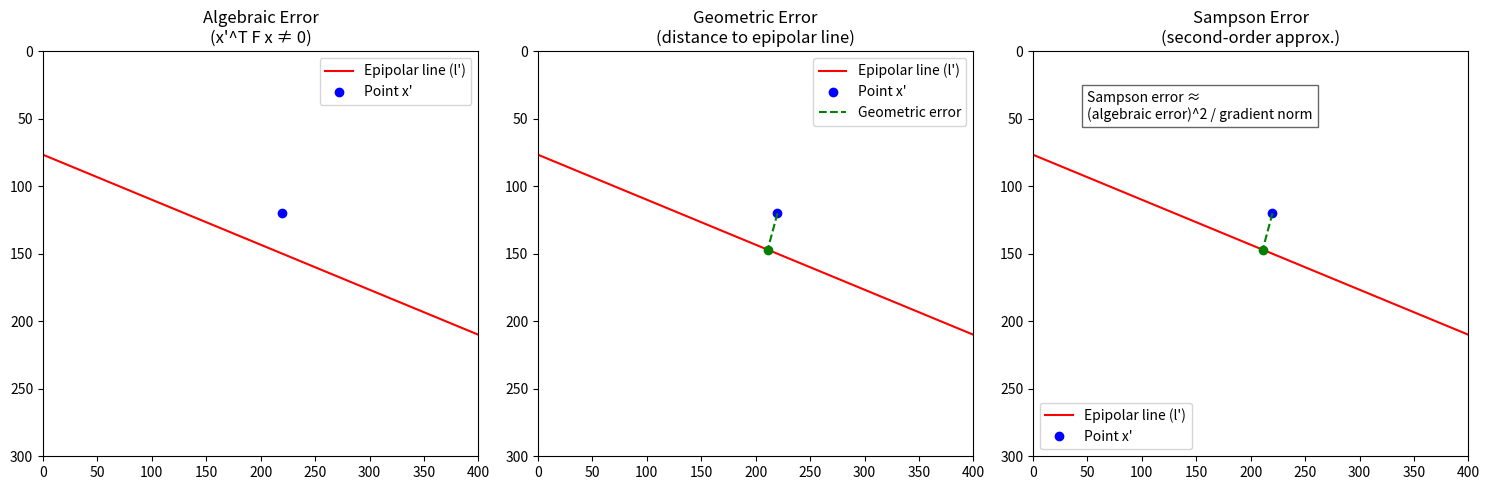

Generate this figure with matplotlib:
import matplotlib.pyplot as plt
import numpy as np

def plot_epipolar_error():
    fig, axes = plt.subplots(1, 3, figsize=(15, 5))

    # 假设图像坐标系大小
    img_w, img_h = 400, 300
    
    # 原始匹配点 (x, y)
    x = np.array([200, 150])
    x_prime = np.array([220, 120])

    # 假设的基础矩阵 F （简单模拟）
    F = np.array([[0, -0.001, 0.1],
                  [0.001, 0, -0.05],
                  [-0.1, 0.05, 1]])

    # 扩展为齐次坐标
    X = np.array([x[0], x[1], 1])
    Xp = np.array([x_prime[0], x_prime[1], 1])

    # 对极线 l' = F x
    l_prime = F @ X  
    # 对极线 l = F^T x'
    l = F.T @ Xp  

    def line_points(l, w=img_w):
        # l = (a, b, c)
        a, b, c = l
        if abs(b) > 1e-6:
            xs = np.array([0, w])
            ys = -(a*xs + c)/b
        else:
            xs = -c/a * np.ones(2)
            ys = np.array([0, img_h])
        return xs, ys

    # --------- 图1: 代数误差 ---------
    ax = axes[0]
    xs, ys = line_points(l_prime)
    ax.plot(xs, ys, 'r-', label="Epipolar line (l')")
    ax.plot(x_prime[0], x_prime[1], 'bo', label="Point x'")
    ax.set_xlim(0, img_w)
    ax.set_ylim(img_h, 0)
    ax.set_title("Algebraic Error\n(x'^T F x ≠ 0)")
    ax.legend()

    # --------- 图2: 几何误差 (点到对极线的距离) ---------
    ax = axes[1]
    xs, ys = line_points(l_prime)
    ax.plot(xs, ys, 'r-', label="Epipolar line (l')")
    ax.plot(x_prime[0], x_prime[1], 'bo', label="Point x'")

    # 点到直线的垂足
    a, b, c = l_prime
    d = (a*x_prime[0] + b*x_prime[1] + c)/(a**2+b**2)
    foot = np.array([x_prime[0] - a*d, x_prime[1] - b*d])

    ax.plot([x_prime[0], foot[0]], [x_prime[1], foot[1]], 'g--', label="Geometric error")
    ax.plot(foot[0], foot[1], 'go')
    ax.set_xlim(0, img_w)
    ax.set_ylim(img_h, 0)
    ax.set_title("Geometric Error\n(distance to epipolar line)")
    ax.legend()

    # --------- 图3: Sampson误差近似 ---------
    ax = axes[2]
    xs, ys = line_points(l_prime)
    ax.plot(xs, ys, 'r-', label="Epipolar line (l')")
    ax.plot(x_prime[0], x_prime[1], 'bo', label="Point x'")

    # 画出几何误差和说明
    ax.plot([x_prime[0], foot[0]], [x_prime[1], foot[1]], 'g--')
    ax.plot(foot[0], foot[1], 'go')

    ax.text(50, 50, "Sampson error ≈\n(algebraic error)^2 / gradient norm", fontsize=10, bbox=dict(facecolor="white", alpha=0.6))

    ax.set_xlim(0, img_w)
    ax.set_ylim(img_h, 0)
    ax.set_title("Sampson Error\n(second-order approx.)")
    ax.legend()

    plt.tight_layout()
    return fig

fig = plot_epipolar_error()
plt.show()
